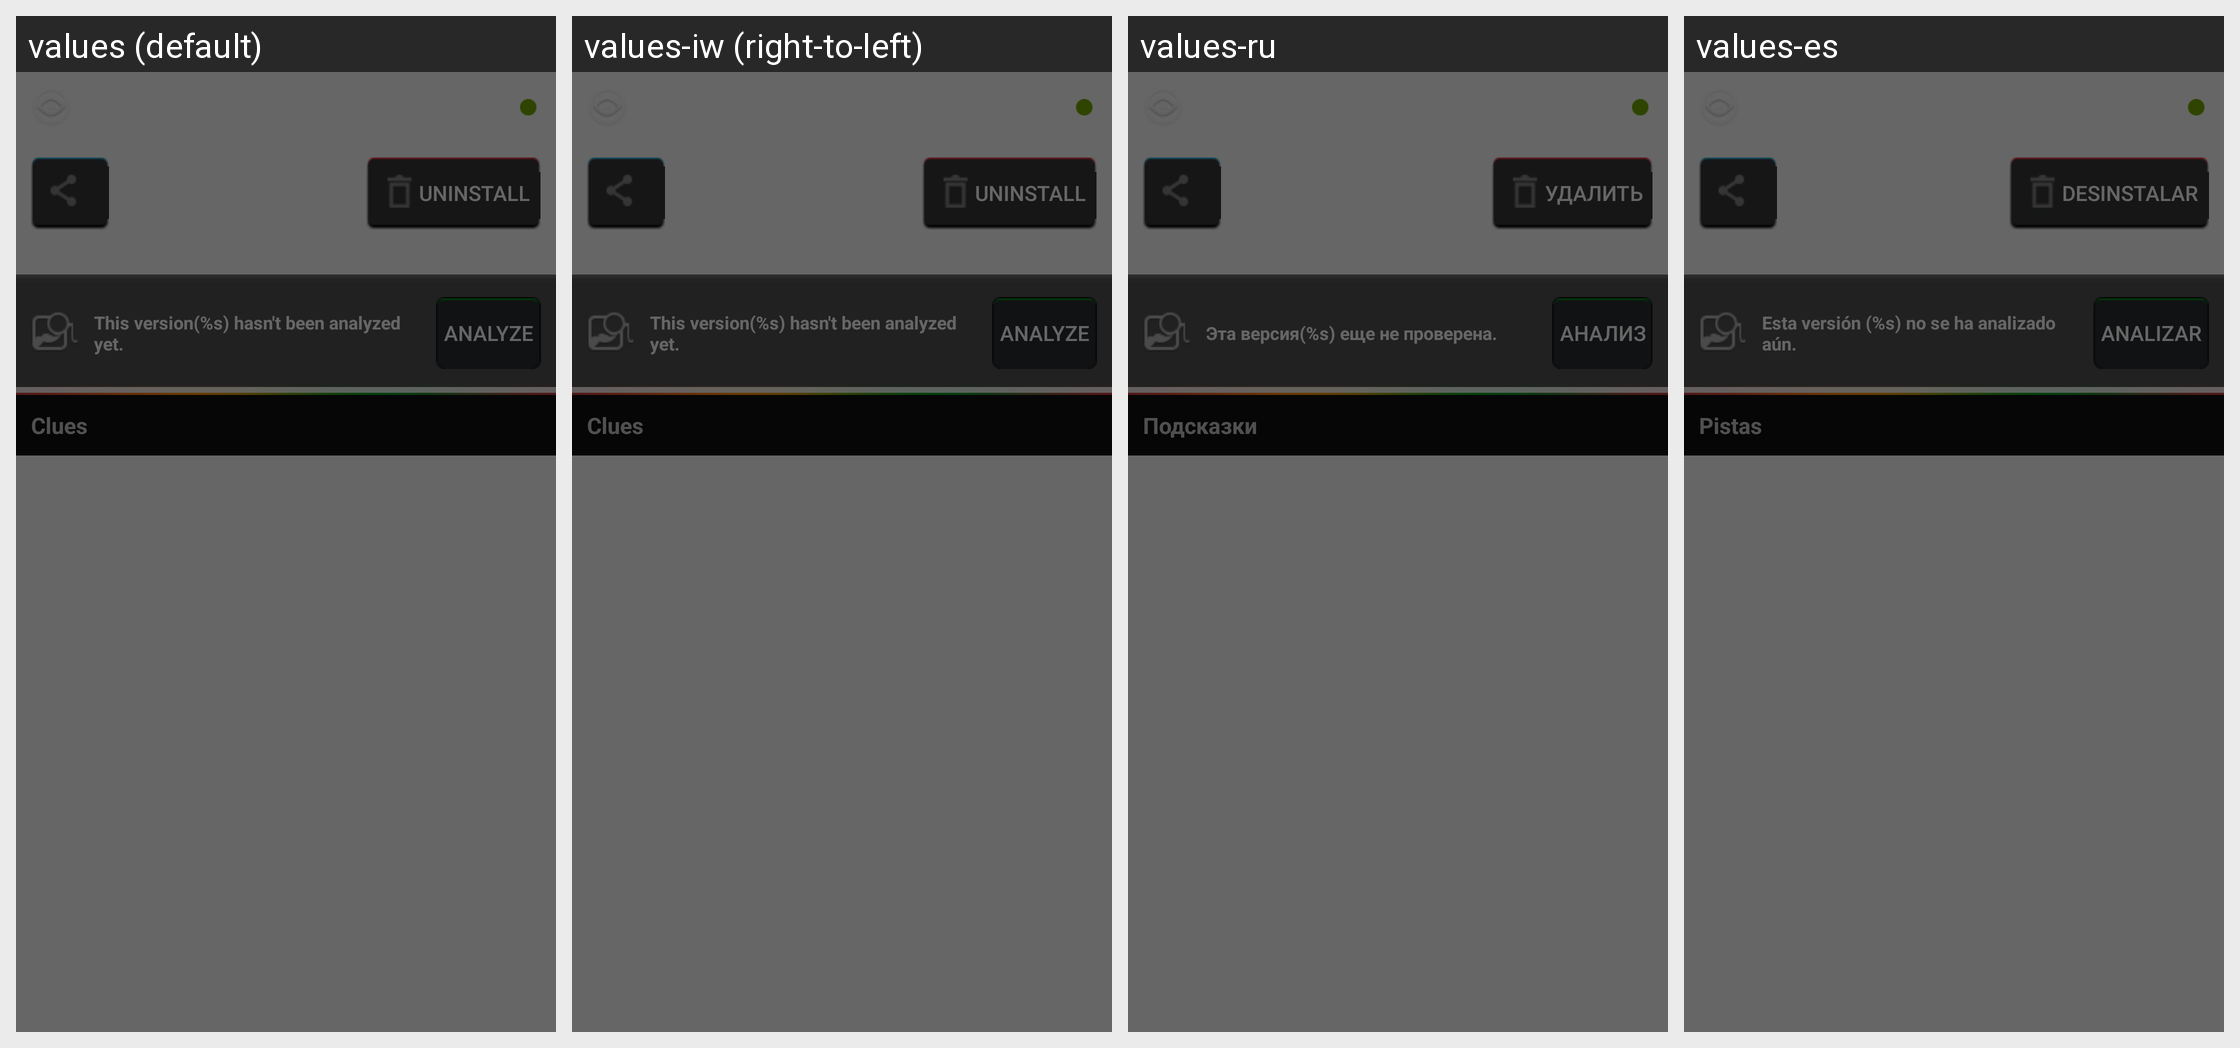

The same Android screen rendered under several of its app's locales, left to right. List the strings drawn on it with the default value and each locale's translation.
Android screen res/layout/appdetails_fragment.xml rendered under 4 locales, left to right: values (default), values-iw (right-to-left), values-ru, values-es. Device: Nexus 5 (rendered at 1080×1920; each locale shown at half size, 540×960, under a caption strip naming it); theme Theme.MaterialComponents.DayNight.NoActionBar.
Other locales in the repository, not shown: values-br, values-de, values-fr, values-hi, values-hu, values-it, values-ko, values-pl, values-pt, values-pt-rBR, values-ro, values-uk, values-vi.
Strings drawn on this screen, with the default value and each locale's value (text and hints the layout hard-codes, and strings that could not be matched under every locale, appear in the picture but are not listed):

uninstall
  values: Uninstall
  values-iw: Uninstall  [not translated; the default value is used]
  values-ru: Удалить
  values-es: Desinstalar

analyze
  values: Analyze
  values-iw: Analyze  [not translated; the default value is used]
  values-ru: Анализ
  values-es: Analizar

app_not_analyzed
  values: This version(%s) hasn't been analyzed yet.
  values-iw: This version(%s) hasn't been analyzed yet.  [not translated; the default value is used]
  values-ru: Эта версия(%s) еще не проверена.
  values-es: Esta versión (%s) no se ha analizado aún.

appdetails_clues_header
  values: Clues
  values-iw: Clues  [not translated; the default value is used]
  values-ru: Подсказки
  values-es: Pistas
